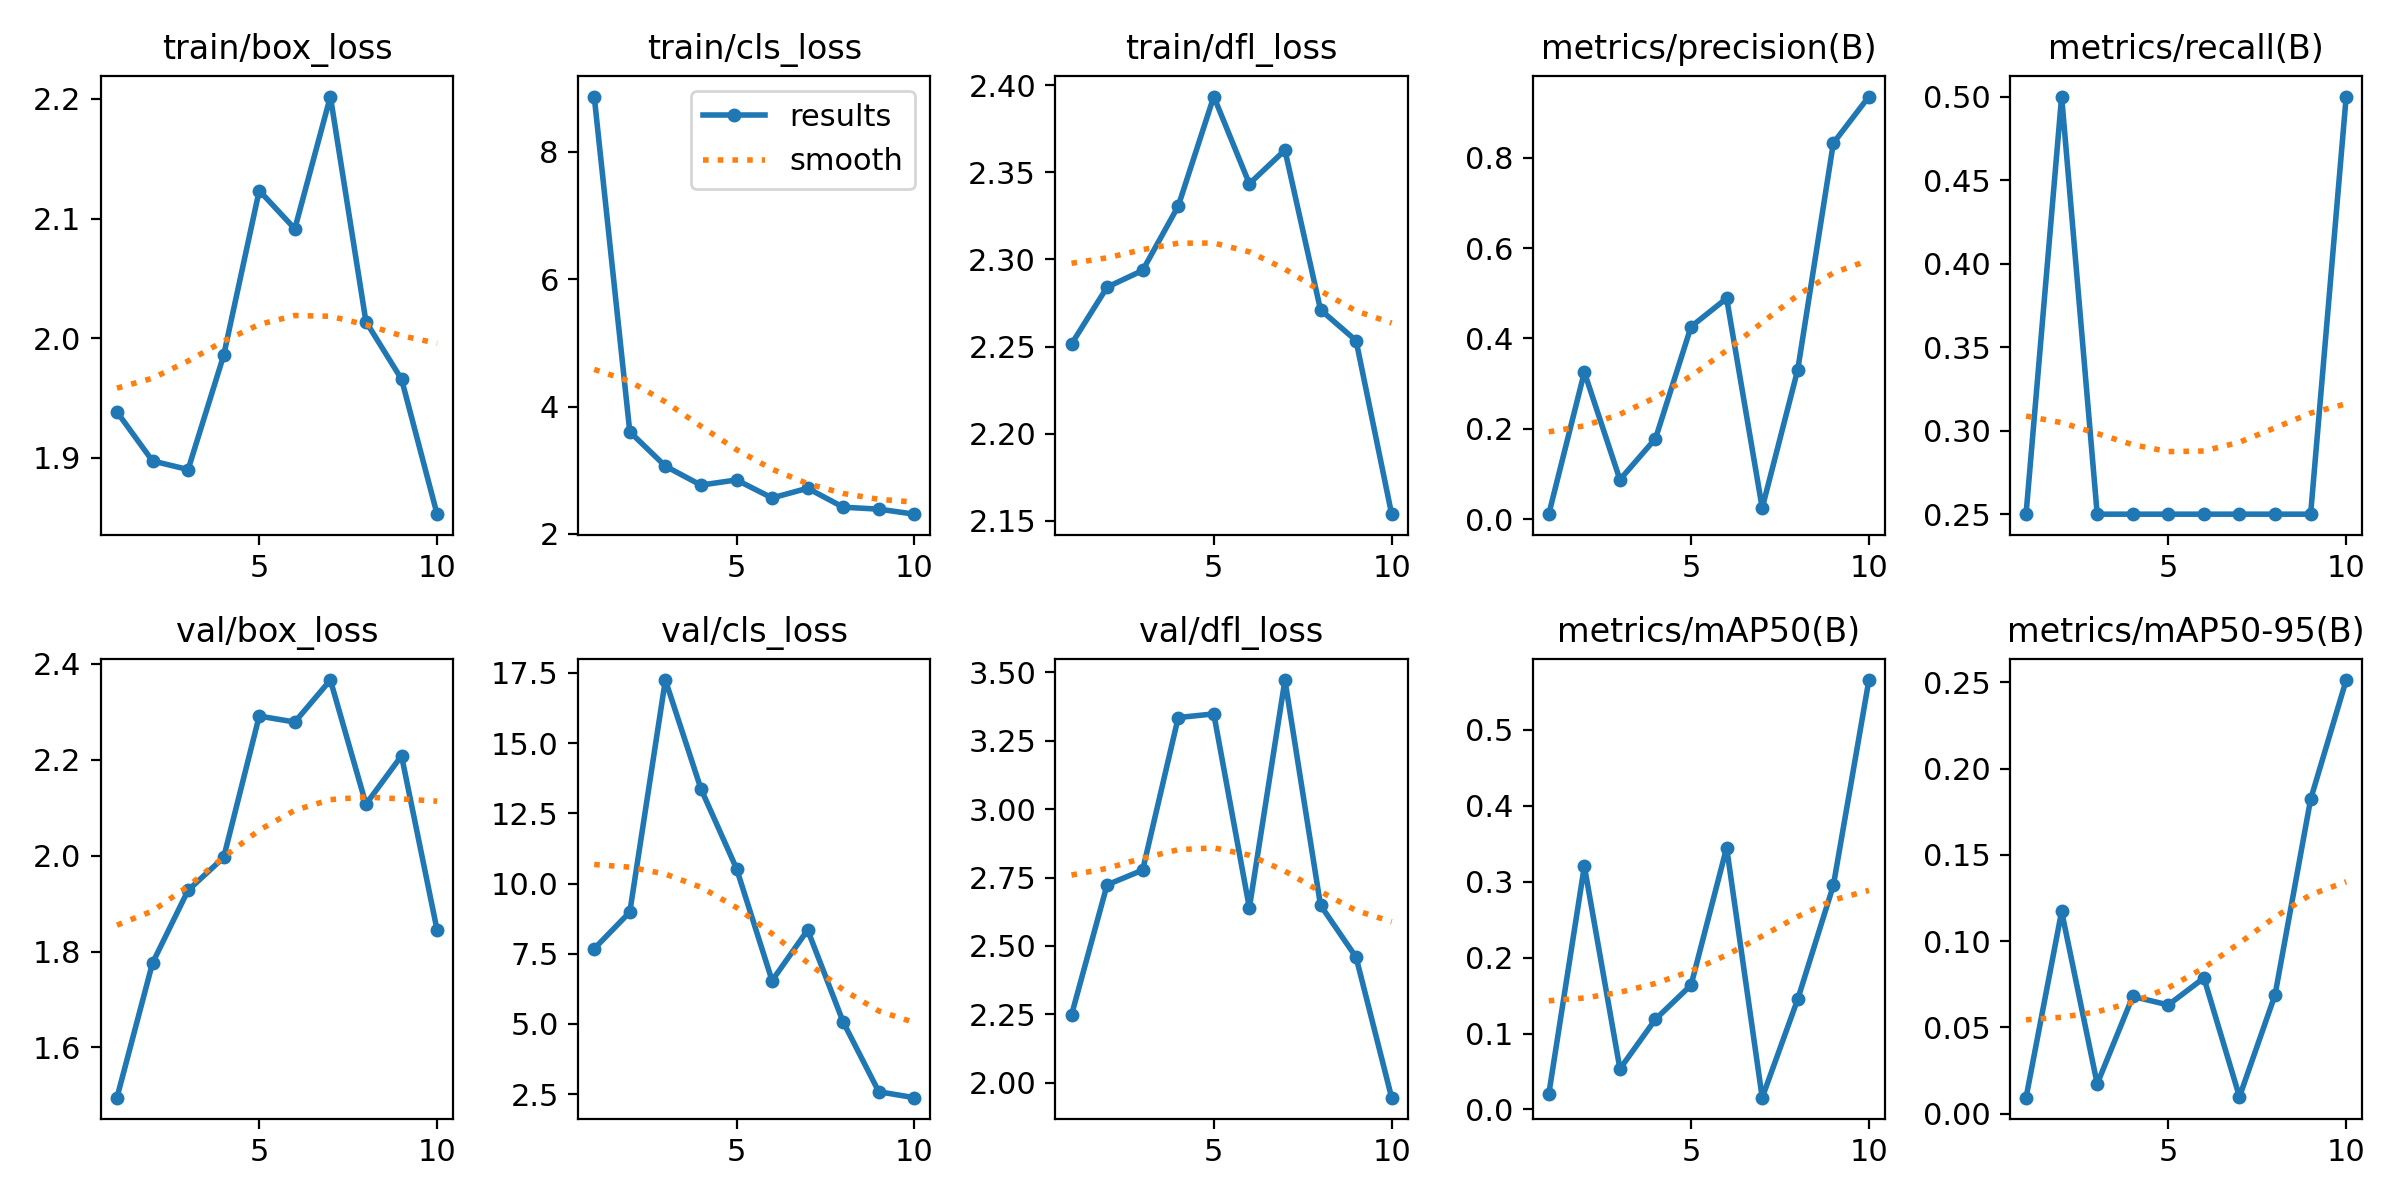

The data file committed next to this chart (first rows):
epoch, time, train/box_loss, train/cls_loss, train/dfl_loss, metrics/precision(B), metrics/recall(B), metrics/mAP50(B), metrics/mAP50-95(B), val/box_loss, val/cls_loss, val/dfl_loss, lr/pg0, lr/pg1, lr/pg2
1, 115.2, 1.938, 8.869, 2.251, 0.01071, 0.25, 0.02011, 0.00932, 1.495, 7.679, 2.247, 0.00026, 0.00026, 0.00026
2, 213.8, 1.897, 3.603, 2.284, 0.3252, 0.5, 0.3207, 0.1173, 1.776, 8.984, 2.723, 0.0004865, 0.0004865, 0.0004865
3, 311, 1.89, 3.064, 2.294, 0.08712, 0.25, 0.0535, 0.01734, 1.928, 17.25, 2.777, 0.0006576, 0.0006576, 0.0006576
4, 409.7, 1.986, 2.766, 2.331, 0.1781, 0.25, 0.1189, 0.06798, 1.996, 13.37, 3.335, 0.0007733, 0.0007733, 0.0007733
5, 1540, 2.123, 2.847, 2.394, 0.4259, 0.25, 0.1639, 0.06307, 2.291, 10.53, 3.348, 0.0008335, 0.0008335, 0.0008335
6, 1645, 2.091, 2.564, 2.344, 0.4887, 0.25, 0.345, 0.07872, 2.279, 6.542, 2.639, 0.0008383, 0.0008383, 0.0008383
7, 1749, 2.202, 2.717, 2.363, 0.02452, 0.25, 0.01558, 0.00983, 2.366, 8.346, 3.472, 0.0007876, 0.0007876, 0.0007876
8, 1849, 2.014, 2.419, 2.271, 0.3309, 0.25, 0.1455, 0.06893, 2.107, 5.065, 2.649, 0.000614, 0.000614, 0.000614
9, 1956, 1.966, 2.389, 2.253, 0.8324, 0.25, 0.2952, 0.1822, 2.208, 2.585, 2.459, 0.000416, 0.000416, 0.000416
10, 2057, 1.853, 2.309, 2.154, 0.9354, 0.5, 0.5658, 0.2514, 1.845, 2.374, 1.945, 0.000218, 0.000218, 0.000218
